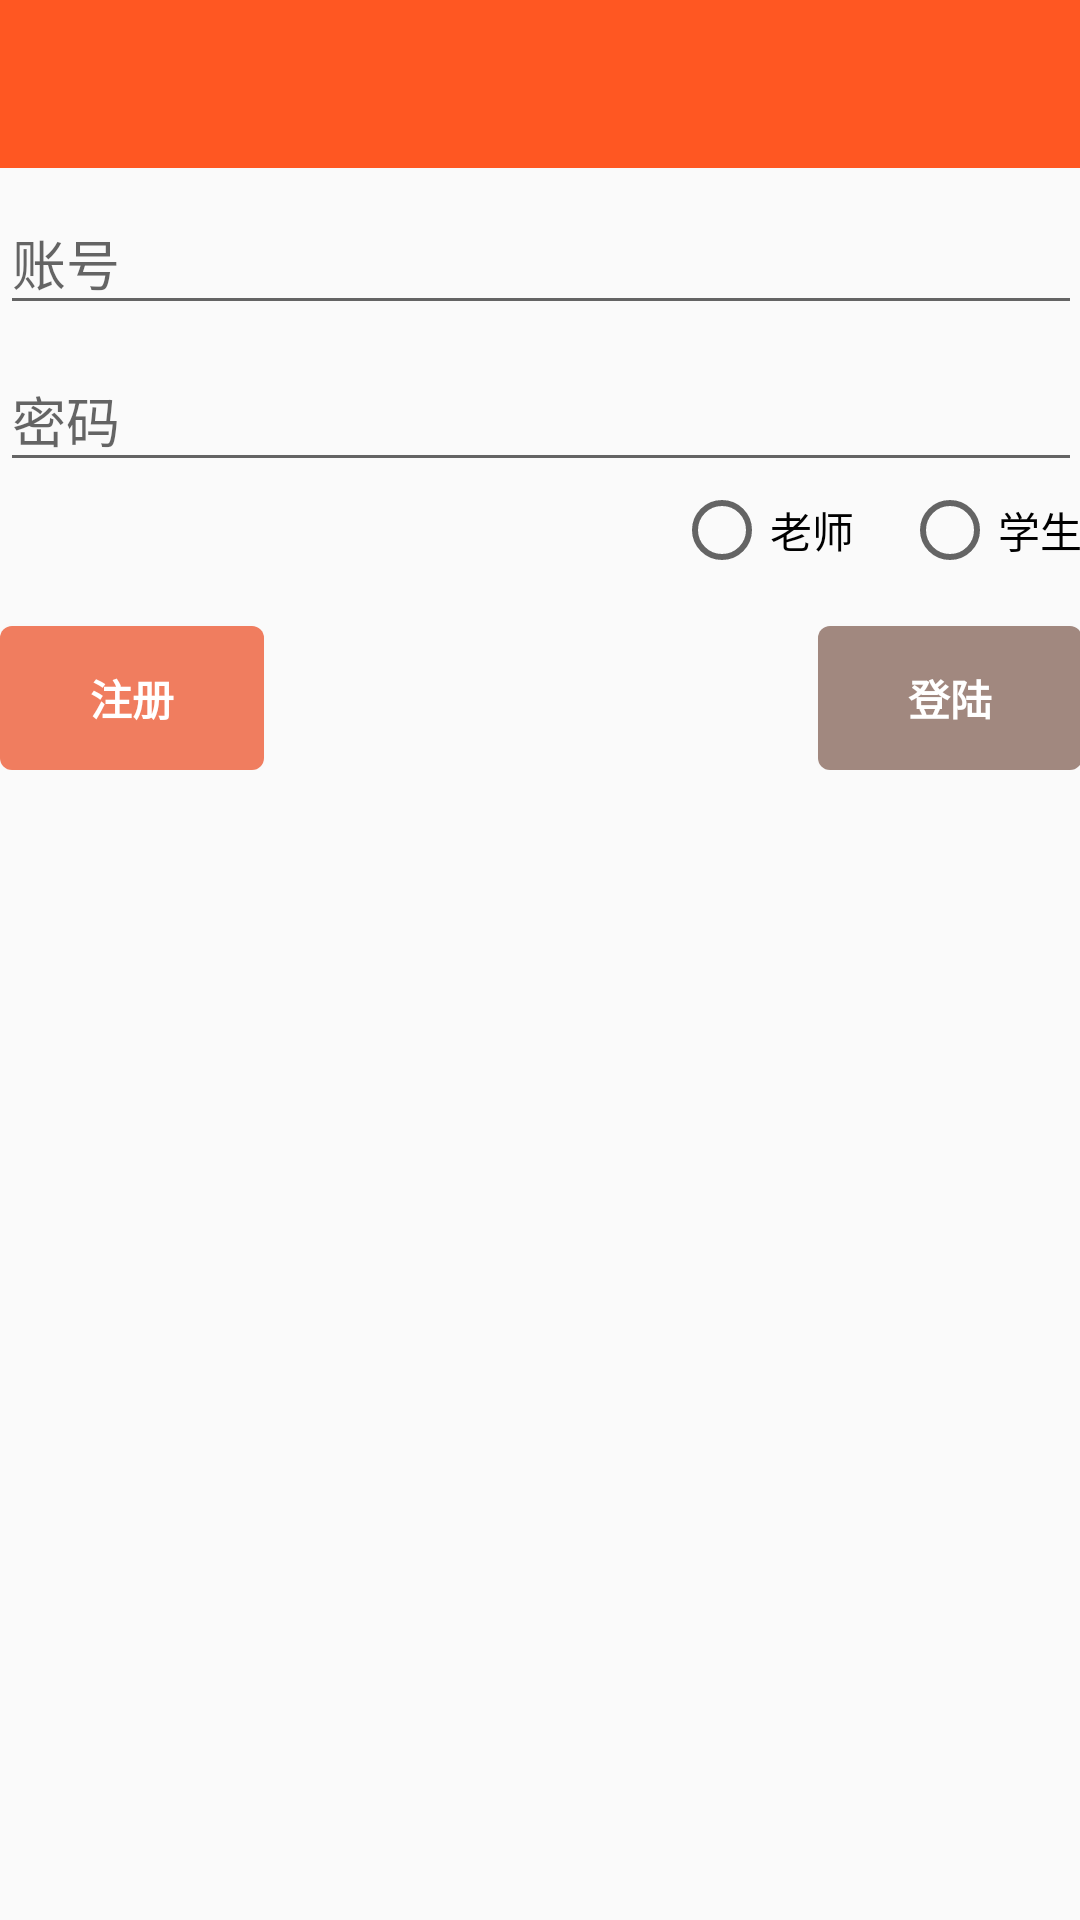

Here is an Android app screen rendered from its layout file. Give the layout XML and the strings, colors and styles it references.
<!-- AndroidManifest.xml: application theme AppTheme -->
<!-- res/layout/activity_login.xml -->
<LinearLayout xmlns:android="http://schemas.android.com/apk/res/android"
    xmlns:app="http://schemas.android.com/apk/res-auto"
    xmlns:tools="http://schemas.android.com/tools"
    android:layout_width="match_parent"
    android:layout_height="match_parent"
    android:gravity="center_horizontal"
    android:orientation="vertical"
    tools:context="com.demo.bs.demoapp2.ui.activity.LoginActivity"
    android:weightSum="1">
    <include layout="@layout/common_toolbar"/>

    <ScrollView
        android:paddingBottom="@dimen/activity_vertical_margin"
        android:paddingLeft="@dimen/activity_horizontal_margin"
        android:paddingRight="@dimen/activity_horizontal_margin"
        android:paddingTop="@dimen/activity_vertical_margin"
        android:layout_width="match_parent"
        android:layout_height="wrap_content">

        <LinearLayout
            android:layout_width="match_parent"
            android:layout_height="wrap_content"
            android:orientation="vertical">

            <android.support.design.widget.TextInputLayout
                android:layout_width="match_parent"
                android:layout_height="wrap_content">
                <EditText
                    android:id="@+id/account"
                    android:layout_width="match_parent"
                    android:layout_height="wrap_content"
                    android:hint="账号"
                    android:maxLines="1"/>
            </android.support.design.widget.TextInputLayout>

            <android.support.design.widget.TextInputLayout
                android:layout_width="match_parent"
                android:layout_height="wrap_content">

                <EditText
                    android:id="@+id/password"
                    android:layout_width="match_parent"
                    android:layout_height="wrap_content"
                    android:hint="密码"
                    android:inputType="textPassword"
                    android:maxLines="1"
                    android:singleLine="true" />

            </android.support.design.widget.TextInputLayout>
            <RadioGroup

                android:gravity="end"
                android:orientation="horizontal"
                android:layout_width="match_parent"
                android:layout_height="wrap_content">
                <RadioButton
                    android:text="老师"
                    android:id="@+id/rbt_admin"
                    android:layout_width="wrap_content"
                    android:layout_height="wrap_content" />
                <RadioButton
                    android:visibility="gone"
                    android:layout_marginLeft="16dp"
                    android:text=""
                    android:id="@+id/rbt_teacher"
                    android:layout_width="wrap_content"
                    android:layout_height="wrap_content" />
                <RadioButton
                    android:layout_marginLeft="16dp"
                    android:text="学生"
                    android:id="@+id/rbt_use"
                    android:layout_width="wrap_content"
                    android:layout_height="wrap_content" />
            </RadioGroup>
            <RelativeLayout
                android:gravity="center_vertical"
                android:layout_width="match_parent"
                android:layout_height="wrap_content">
                <Button
                    android:layout_alignParentLeft="true"
                    android:id="@+id/btn_register"
                    android:layout_marginTop="16dp"
                    android:text="注册"
                    style="@style/cbutton_orange" />
                <Button
                    android:layout_alignParentRight="true"
                    android:id="@+id/btn_login"
                    android:layout_marginTop="16dp"
                    android:text="登陆"
                    style="@style/cbutton_brown" />


            </RelativeLayout>


        </LinearLayout>
    </ScrollView>


</LinearLayout>
<!-- res/layout/common_toolbar.xml (included above) -->
<?xml version="1.0" encoding="utf-8"?>
<android.support.design.widget.AppBarLayout
    xmlns:android="http://schemas.android.com/apk/res/android"
    xmlns:app="http://schemas.android.com/apk/res-auto"
    android:layout_width="match_parent"
    android:layout_height="wrap_content"
    android:theme="@style/AppTheme.AppBarOverlay"
    app:elevation="0dp">

        <android.support.v7.widget.Toolbar
            android:id="@+id/toolbar"
            android:layout_width="match_parent"
            android:layout_height="wrap_content"
            android:background="?attr/colorPrimary"
            android:minHeight="?attr/actionBarSize"
            app:popupTheme="@style/AppTheme.PopupOverlay"

            app:theme="@style/AppTheme.AppBarOverlay">

            <TextView
                android:id="@+id/tv_title"
                style="@style/TextAppearance.AppCompat.Widget.ActionBar.Title"
                android:layout_width="wrap_content"
                android:layout_height="wrap_content"
                android:layout_gravity="center"
                android:enabled="false"
                android:textColor="@android:color/white"/>


        </android.support.v7.widget.Toolbar>


</android.support.design.widget.AppBarLayout>
<!-- resources referenced by this layout -->
<resources>
  <style name="AppTheme.AppBarOverlay" parent="ThemeOverlay.AppCompat.Dark.ActionBar" />
  <style name="AppTheme.PopupOverlay" parent="ThemeOverlay.AppCompat.Light" />
  <style name="cbutton_brown">
          <item name="android:layout_width">wrap_content</item>
          <item name="android:layout_height">wrap_content</item>
          <item name="android:background">@drawable/btn_brown_selector</item>
          <item name="android:textColor">@android:color/white</item>
          <item name="android:textStyle">bold</item>
      </style>
  <style name="cbutton_orange">
          <item name="android:layout_width">wrap_content</item>
          <item name="android:layout_height">wrap_content</item>
          <item name="android:background">@drawable/btn_orange_selector</item>
          <item name="android:textColor">@android:color/white</item>
          <item name="android:textStyle">bold</item>
      </style>
  <style name="AppTheme" parent="Theme.AppCompat.Light.DarkActionBar">
          
          <item name="colorPrimary">@color/colorPrimary</item>
          <item name="colorPrimaryDark">@color/colorPrimaryDark</item>
          <item name="colorAccent">@color/colorAccent</item>
          <item name="windowActionBar">false</item>
          <item name="windowNoTitle">true</item>
      </style>
  <!-- drawable btn_brown_selector (drawable) -->
  <?xml version="1.0" encoding="utf-8"?>
  <selector
    xmlns:android="http://schemas.android.com/apk/res/android">
      <item android:state_focused="true">
          <shape>
              <corners android:radius="4.0dip" />
              <solid android:color="@color/btn_brown_press" />
          </shape>
      </item>
      <item android:state_pressed="true">
          <shape>
              <corners android:radius="4.0dip" />
              <solid android:color="@color/btn_brown_press" />
          </shape>
      </item>
      <item android:state_selected="true">
          <shape>
              <corners android:radius="4.0dip" />
              <solid android:color="@color/btn_brown_press" />
          </shape>
      </item>
      <item>
          <shape>
              <corners android:radius="4.0dip" />
              <solid android:color="@color/btn_brown_nor" />
          </shape>
      </item>
  </selector>
  <!-- drawable btn_orange_selector (drawable) -->
  <?xml version="1.0" encoding="utf-8"?>
  <selector
    xmlns:android="http://schemas.android.com/apk/res/android">
      <item android:state_focused="true">
          <shape>
              <corners android:radius="4.0dip" />
              <solid android:color="@color/btn_orange_press" />
          </shape>
      </item>
      <item android:state_pressed="true">
          <shape>
              <corners android:radius="4.0dip" />
              <solid android:color="@color/btn_orange_press" />
          </shape>
      </item>
      <item android:state_selected="true">
          <shape>
              <corners android:radius="4.0dip" />
              <solid android:color="@color/btn_orange_press" />
          </shape>
      </item>
      <item>
          <shape>
              <corners android:radius="4.0dip" />
              <solid android:color="@color/btn_orange_nor" />
          </shape>
      </item>
  </selector>
  <color name="colorPrimary">#FF5722</color>
  <color name="colorPrimaryDark">#E64A19</color>
  <color name="colorAccent">#E64A19</color>
  <color name="btn_brown_press">#8b5828</color>
  <color name="btn_brown_nor">#a1887f</color>
  <color name="btn_orange_press">#ff9000</color>
  <color name="btn_orange_nor">#f07d5f</color>
</resources>
